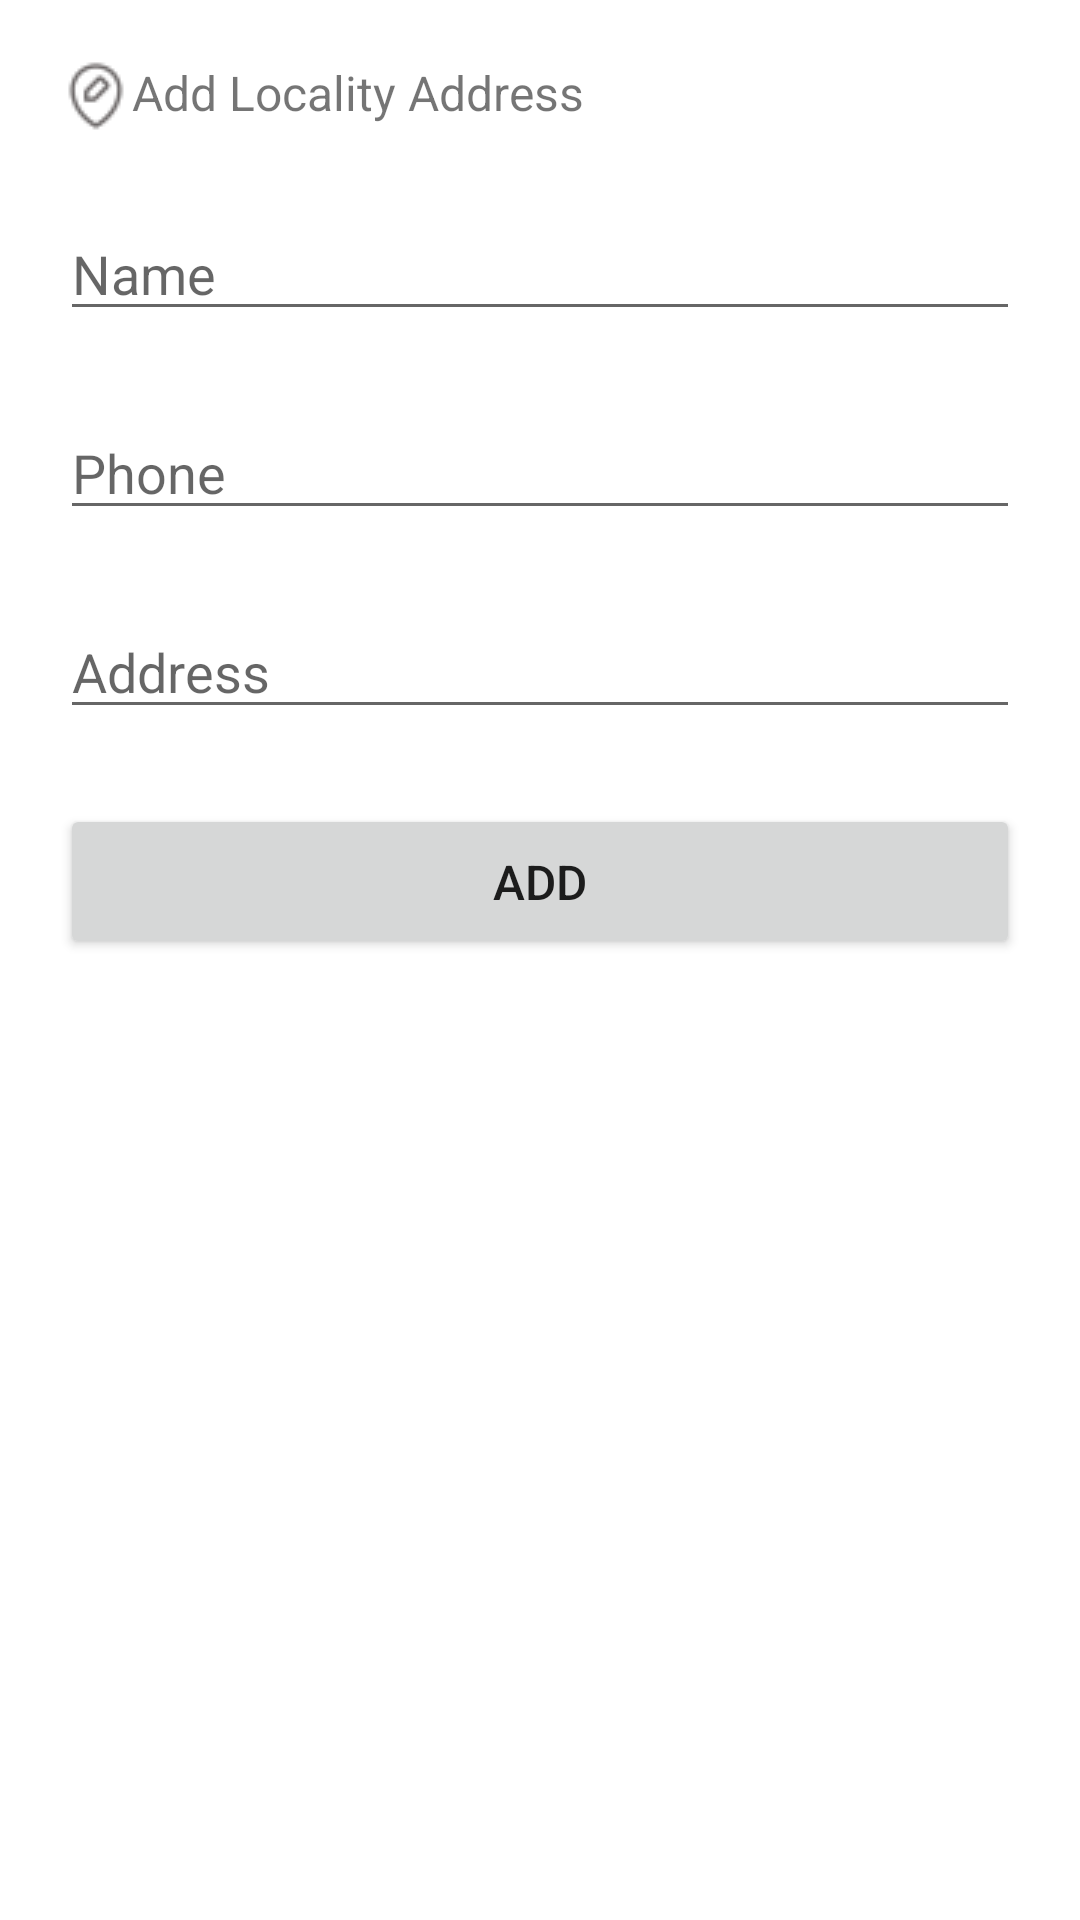

Produce the Android XML layout that renders to this screen, including the resource entries it uses.
<!-- AndroidManifest.xml: application theme Theme.KoiBandaApp -->
<!-- res/layout/address_bottomsheet.xml -->
<?xml version="1.0" encoding="utf-8"?>
<RelativeLayout
    xmlns:android="http://schemas.android.com/apk/res/android"
    android:layout_width="match_parent"
    android:layout_height="wrap_content"
    xmlns:app="http://schemas.android.com/apk/res-auto"
    android:id="@+id/addressCardSheet"
    app:behavior_hideable="false"
    app:behavior_peekHeight="100dp"
    app:layout_behavior="com.google.android.material.bottomsheet.BottomSheetBehavior">

    <androidx.core.widget.NestedScrollView
        android:layout_width="match_parent"
        android:layout_height="wrap_content">
        <LinearLayout
            android:layout_width="match_parent"
            android:layout_height="200dp"
            android:layout_marginStart="20sp"
            android:layout_marginEnd="20sp"
            android:orientation="vertical">
            <TextView
                android:layout_width="wrap_content"
                android:layout_height="wrap_content"
                android:text="Add Locality Address"
                android:textSize="16sp"
                android:drawableStart="@drawable/location"
                android:layout_marginTop="20dp"
                />

            <EditText
                android:id="@+id/edt_Name"
                android:layout_width="match_parent"
                android:layout_height="wrap_content"
                android:layout_marginTop="25dp"
                android:hint="Name"/>
            <EditText
                android:id="@+id/edt_Phone"
                android:layout_width="match_parent"
                android:layout_height="wrap_content"
                android:layout_marginTop="25dp"
                android:hint="Phone"/>
            <EditText
                android:id="@+id/edt_address"
                android:layout_width="match_parent"
                android:layout_height="wrap_content"
                android:layout_marginTop="25dp"
                android:hint="Address"/>
            <Button
                android:id="@+id/btn_Add"
                android:layout_width="match_parent"
                android:layout_height="wrap_content"
                android:text="Add"
                android:textSize="16sp"
                android:layout_marginTop="25sp"
                android:padding="15dp"/>
        </LinearLayout>
    </androidx.core.widget.NestedScrollView>
    <ProgressBar
        android:id="@+id/progress_address"
        android:layout_width="wrap_content"
        android:layout_height="wrap_content"
        android:visibility="gone"
        android:indeterminateTint="@color/logoColor"
        android:layout_centerInParent="true"/>

</RelativeLayout>
<!-- resources referenced by this layout -->
<resources>
  <color name="logoColor">#E16C08</color>
  <!-- drawable location: png bitmap (drawable, 1880 bytes) -->
  <style name="Theme.KoiBandaApp" parent="Theme.MaterialComponents.Light.NoActionBar">
          
          <item name="colorPrimary">@color/logoColor</item>
          <item name="colorPrimaryVariant">@color/logoColor</item>
          <item name="colorOnPrimary">@color/white</item>
          
  
          <item name="colorSecondary">@color/logoColor</item>
          <item name="colorSecondaryVariant">@color/teal_700</item>
          <item name="colorOnSecondary">@color/black</item>
          
          <item name="android:statusBarColor">?attr/colorPrimaryVariant</item>
          
          <item name="bottomSheetDialogTheme">@style/AppBottomSheetDialogTheme</item>
      </style>
  <color name="white">#FFFFFFFF</color>
  <color name="teal_700">#FF018786</color>
  <color name="black">#FF000000</color>
  <style name="AppBottomSheetDialogTheme" parent="Theme.Design.Light.BottomSheetDialog">
          <item name="bottomSheetStyle">@style/AppModalStyle</item>
      </style>
  <style name="AppModalStyle" parent="Widget.Design.BottomSheet.Modal">
          <item name="android:background">@drawable/bottomsheet_round</item>
      </style>
</resources>
